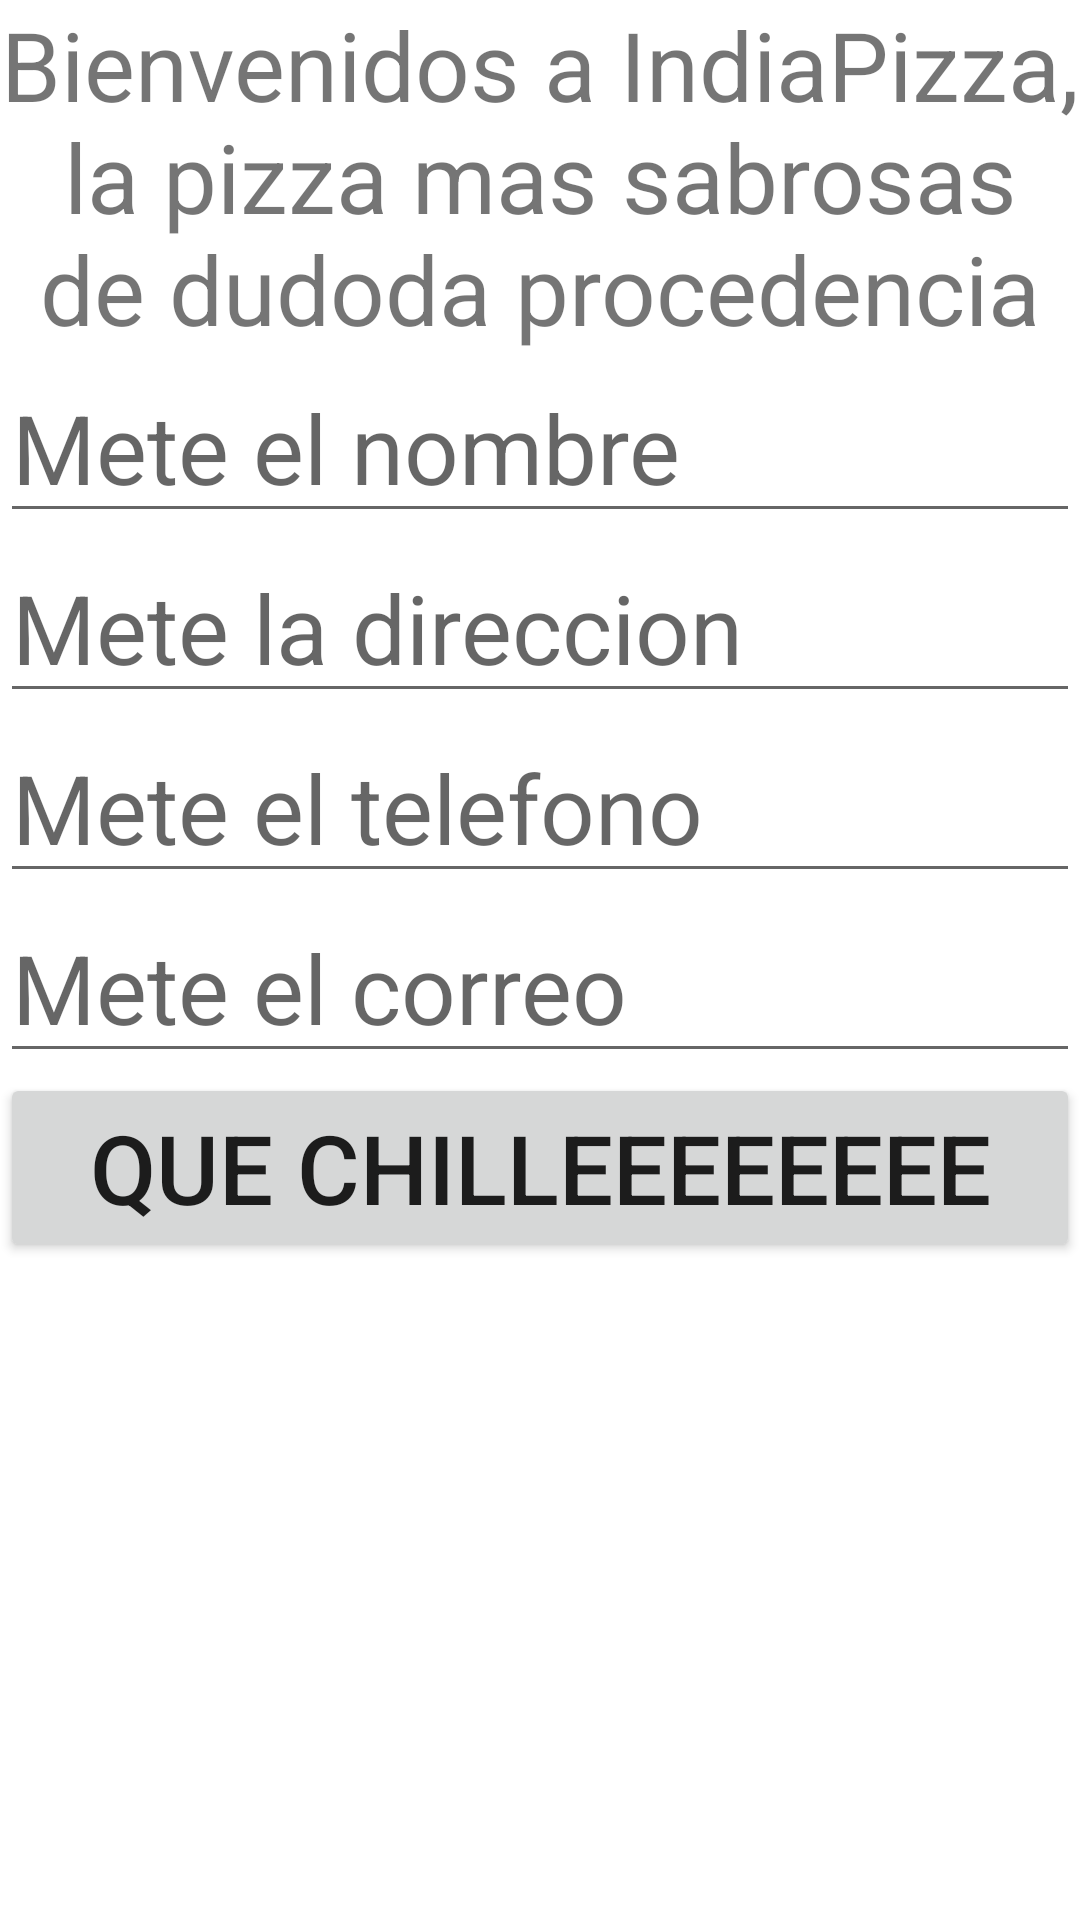

This screen was rendered from an Android layout file. Write that file and the resources it references.
<!-- AndroidManifest.xml: application theme Theme.IndiaPizza -->
<!-- res/layout/activity_clientes.xml -->
<?xml version="1.0" encoding="utf-8"?>
<LinearLayout xmlns:android="http://schemas.android.com/apk/res/android"
    xmlns:app="http://schemas.android.com/apk/res-auto"
    xmlns:tools="http://schemas.android.com/tools"
    android:layout_width="match_parent"
    android:layout_height="match_parent"
    tools:context=".ClientesActivity"
    android:orientation="vertical">

    <TextView
        android:layout_width="match_parent"
        android:layout_height="wrap_content"
        android:textSize="32dp"
        android:text="Bienvenidos a IndiaPizza, la pizza mas sabrosas de dudoda procedencia"
        android:gravity="center"/>

    <EditText
        android:id="@+id/txtNombre"
        android:layout_width="match_parent"
        android:layout_height="wrap_content"
        android:hint="Mete el nombre"
        android:textSize="32dp"
        />

    <EditText
        android:id="@+id/txtDireccion"
        android:layout_width="match_parent"
        android:layout_height="wrap_content"
        android:inputType="textMultiLine"
        android:hint="Mete la direccion"
        android:textSize="32dp"
        />
    <EditText
        android:id="@+id/txtTelefono"
        android:layout_width="match_parent"
        android:layout_height="wrap_content"
        android:hint="Mete el telefono"
        android:textSize="32dp"
        />
    <EditText
        android:id="@+id/txtCorreo"
        android:layout_width="match_parent"
        android:layout_height="wrap_content"
        android:hint="Mete el correo"
        android:inputType="textEmailAddress"
        android:textSize="32dp"
        />

    <Button
        android:layout_width="match_parent"
        android:layout_height="wrap_content"
        android:text="Que chilleeeeeeee"
        android:onClick="InsertarCliente"
        android:textSize="32dp"
        />
</LinearLayout>
<!-- resources referenced by this layout -->
<resources>
  <style name="Theme.IndiaPizza" parent="Theme.MaterialComponents.DayNight.DarkActionBar">
          
          <item name="colorPrimary">@color/purple_500</item>
          <item name="colorPrimaryVariant">@color/purple_700</item>
          <item name="colorOnPrimary">@color/white</item>
          
          <item name="colorSecondary">@color/teal_200</item>
          <item name="colorSecondaryVariant">@color/teal_700</item>
          <item name="colorOnSecondary">@color/black</item>
          
          <item name="android:statusBarColor" tools:targetApi="l">?attr/colorPrimaryVariant</item>
          
      </style>
  <!-- not gathered from this repository: default colours our renderer supplied (Android Studio template values) -->
  <color name="purple_500">#FF6200EE</color>
  <color name="purple_700">#FF3700B3</color>
  <color name="teal_200">#FF03DAC5</color>
  <color name="teal_700">#FF018786</color>
  <color name="black">#FF000000</color>
  <color name="white">#FFFFFFFF</color>
</resources>
